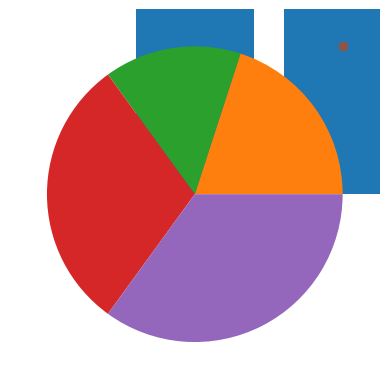

The script that saved this image:
import matplotlib.pyplot as plt
import numpy as np

data = {'C':20, 'C++':15, 'Java':30,'Python':35}
courses = list(data.keys())
values = list(data.values())
plt.bar(courses,values)

plt.show()

plt.pie(values)

plt.show()

x = [i for i in range(1,100,12)]
y = [i for i in range(1,100,12)]

plt.scatter(x,y)
plt.show()

z = np.random.normal(170,10,250)

plt.hist(z)
plt.show()